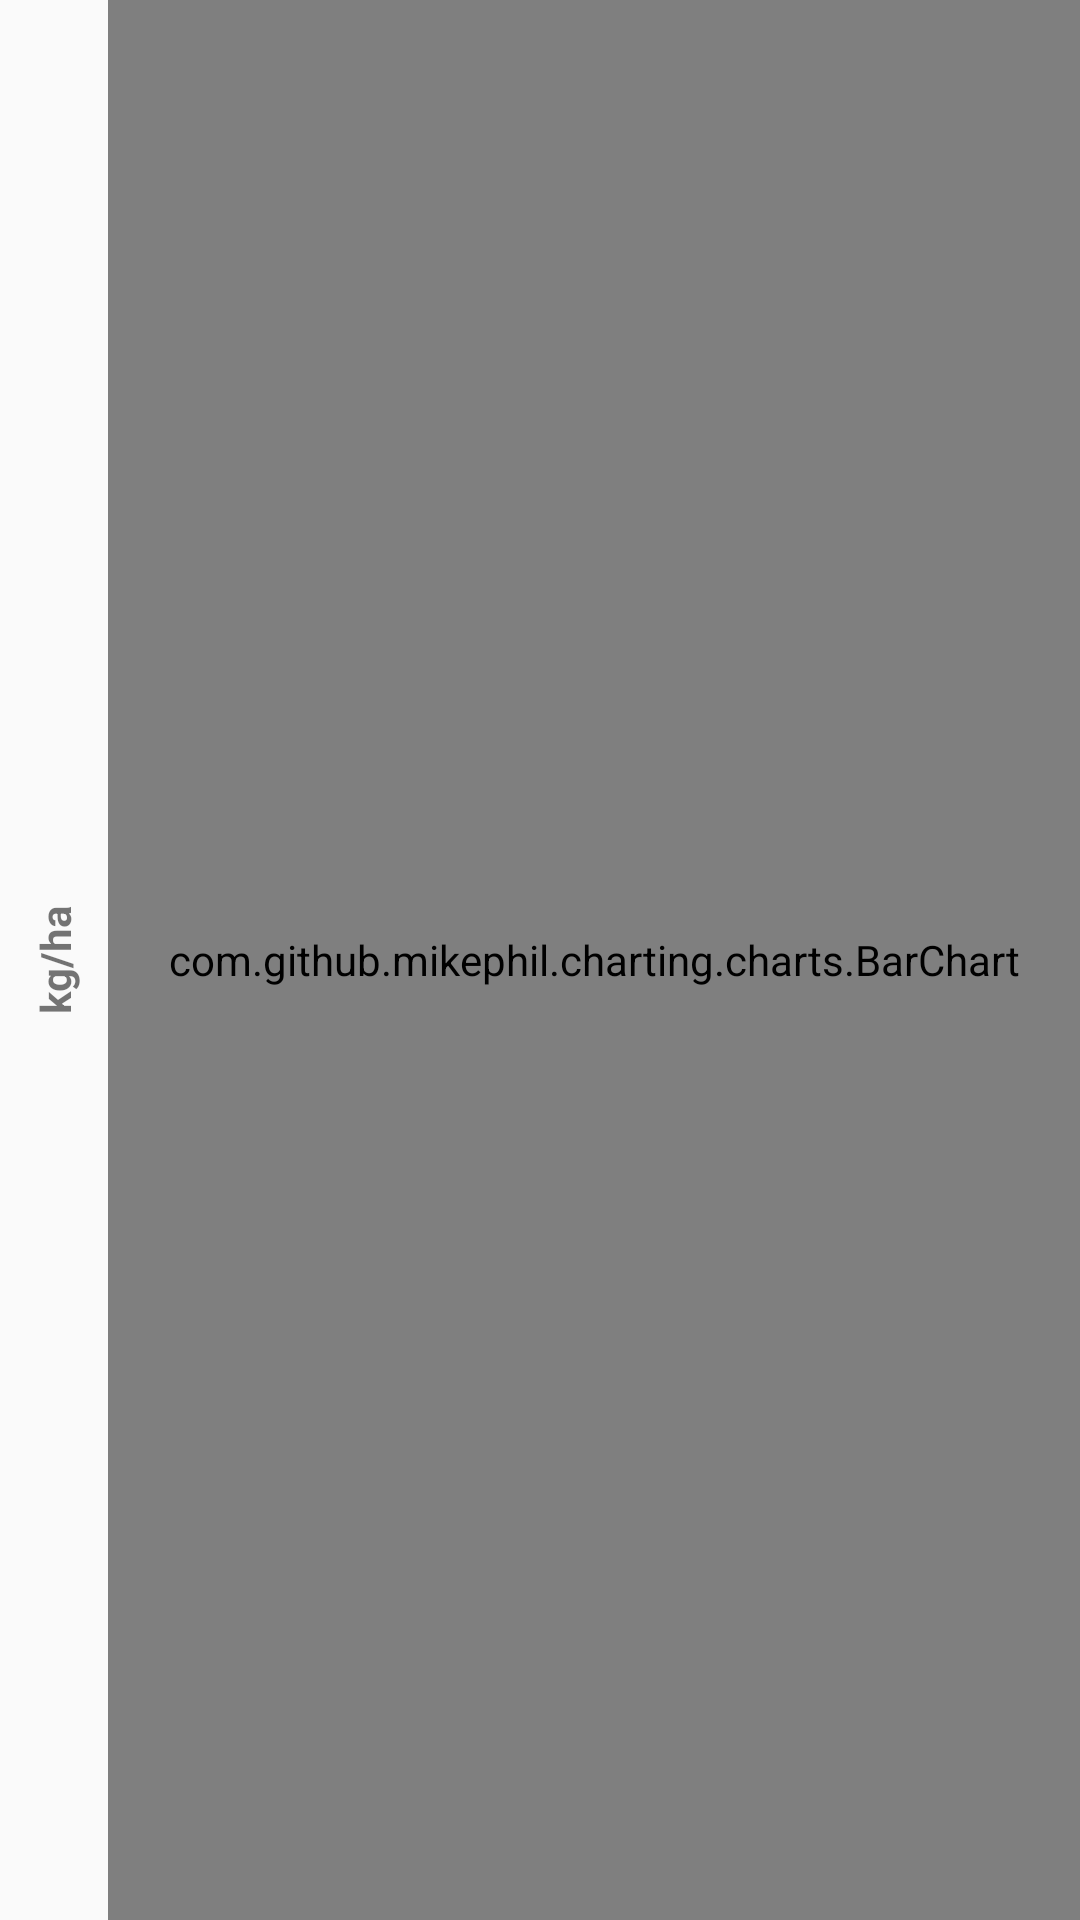

Produce the Android XML layout that renders to this screen, including the resource entries it uses.
<!-- AndroidManifest.xml: activity theme AppThemeDark -->
<!-- res/layout/activity_bar_chart.xml -->
<?xml version="1.0" encoding="utf-8"?>
<FrameLayout xmlns:android="http://schemas.android.com/apk/res/android"
    xmlns:app="http://schemas.android.com/apk/res-auto"
    xmlns:tools="http://schemas.android.com/tools"
    android:layout_width="match_parent"
    android:layout_height="match_parent"
    tools:context="com.mazer.agromonitor.BarChartActivity">


    <LinearLayout
        android:layout_width="match_parent"
        android:layout_height="match_parent">

        <TextView
            android:text="kg/ha"
            android:textStyle="bold"
            android:layout_width="wrap_content"
            android:rotation="-90"
            android:layout_gravity="center_vertical"
            android:layout_height="wrap_content"/>

        <com.github.mikephil.charting.charts.BarChart
            android:id="@+id/bar_chart"
            android:layout_width="match_parent"
            android:layout_height="match_parent"
            app:layout_constraintBottom_toBottomOf="parent"
            app:layout_constraintEnd_toEndOf="parent"
            app:layout_constraintStart_toStartOf="parent"
            app:layout_constraintTop_toTopOf="parent" />
    </LinearLayout>


</FrameLayout>
<!-- resources referenced by this layout -->
<resources>
  <style name="AppThemeDark" parent="Theme.AppCompat.Light.DarkActionBar">
          
          <item name="colorPrimary">@color/colorPrimary</item>
          <item name="colorPrimaryDark">@color/colorPrimaryDark</item>
          <item name="colorAccent">@color/black</item>
      </style>
  <color name="colorPrimary">#AED6AE</color>
  <color name="colorPrimaryDark">#AED6AE</color>
  <color name="black">#000000</color>
</resources>
